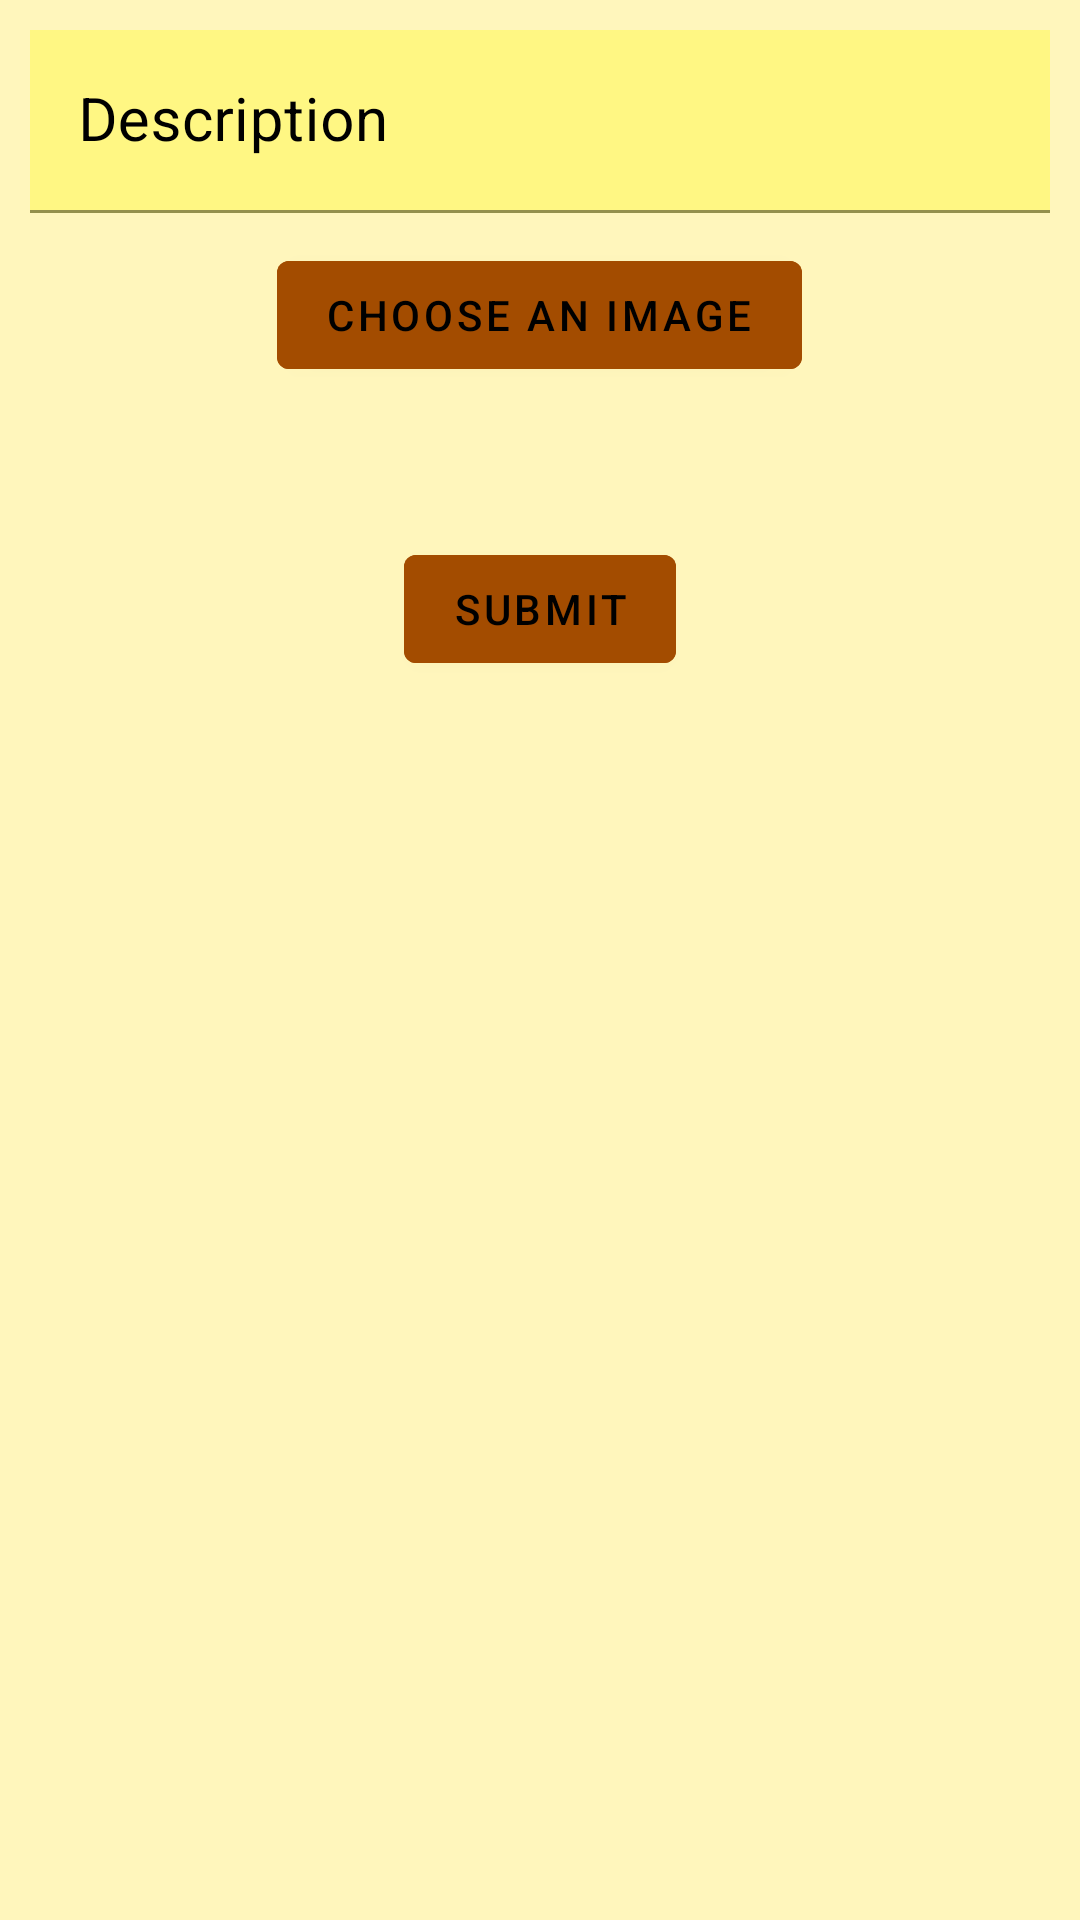

This screen was rendered from an Android layout file. Write that file and the resources it references.
<!-- AndroidManifest.xml: application theme Theme.Notepad -->
<!-- res/layout/fragment_add_note.xml -->
<?xml version="1.0" encoding="utf-8"?>
<LinearLayout xmlns:android="http://schemas.android.com/apk/res/android"
    xmlns:tools="http://schemas.android.com/tools"
    android:layout_width="match_parent"
    android:layout_height="match_parent"
    android:background="@color/yellow_white"
    android:orientation="vertical"
    android:padding="10dp"
    tools:context=".AddNoteFragment">

    <com.google.android.material.textfield.TextInputLayout
        android:id="@+id/til_description"
        android:layout_width="match_parent"
        android:layout_height="wrap_content"
        android:hint="Description"
        android:textColorHint="@color/black">
        <com.google.android.material.textfield.TextInputEditText
            android:layout_width="match_parent"
            android:layout_height="wrap_content"
            android:textSize="20sp"
            android:textColor="@color/black"
            android:background="@color/yellow"/>
    </com.google.android.material.textfield.TextInputLayout>

    <Button
        android:id="@+id/btn_choose_image"
        android:layout_width="wrap_content"
        android:layout_height="wrap_content"
        android:layout_gravity="center_horizontal"
        android:textColor="@color/black"
        android:layout_marginTop="10dp"
        android:text="Choose an image"
        android:backgroundTint="@color/orange"/>

    <Button
        android:id="@+id/btn_submit"
        android:layout_width="wrap_content"
        android:layout_height="wrap_content"
        android:textColor="@color/black"
        android:layout_gravity="center_horizontal"
        android:layout_marginTop="50dp"
        android:text="Submit"
        android:backgroundTint="@color/orange"/>
</LinearLayout>
<!-- resources referenced by this layout -->
<resources>
  <color name="black">#FF000000</color>
  <color name="orange">#A34C00</color>
  <color name="yellow">#FFF783</color>
  <color name="yellow_white">#FFF6BC</color>
  <style name="Theme.Notepad" parent="Theme.MaterialComponents.DayNight.DarkActionBar">
          
          <item name="colorPrimary">@color/orange</item>
          <item name="colorPrimaryVariant">@color/orange</item>
          <item name="colorOnPrimary">@color/white</item>
          
          <item name="colorSecondary">@color/teal_200</item>
          <item name="colorSecondaryVariant">@color/teal_700</item>
          <item name="colorOnSecondary">@color/black</item>
          
          <item name="android:statusBarColor" tools:targetApi="l">?attr/colorPrimaryVariant</item>
          
      </style>
  <color name="white">#FFFFFFFF</color>
  <color name="teal_200">#FF03DAC5</color>
  <color name="teal_700">#FF018786</color>
</resources>
